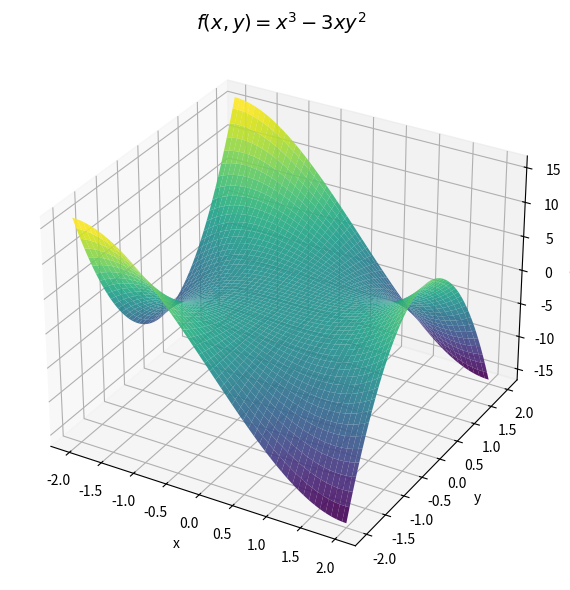

This figure's Python source:
import numpy as np
import matplotlib.pyplot as plt
from mpl_toolkits.mplot3d import Axes3D

# Define the function
def f(x, y):
    return x**3 - 3*x*y**2

# Create grid
x = np.linspace(-2, 2, 200)
y = np.linspace(-2, 2, 200)
X, Y = np.meshgrid(x, y)
Z = f(X, Y)

# Plot
fig = plt.figure(figsize=(8, 6))
ax = fig.add_subplot(111, projection='3d')

ax.plot_surface(X, Y, Z, cmap='viridis', edgecolor='none', alpha=0.9)
ax.set_title(r"$f(x,y) = x^3 - 3xy^2$", fontsize=14)
ax.set_xlabel('x')
ax.set_ylabel('y')
ax.set_zlabel('f(x,y)')

plt.tight_layout()
plt.show()
